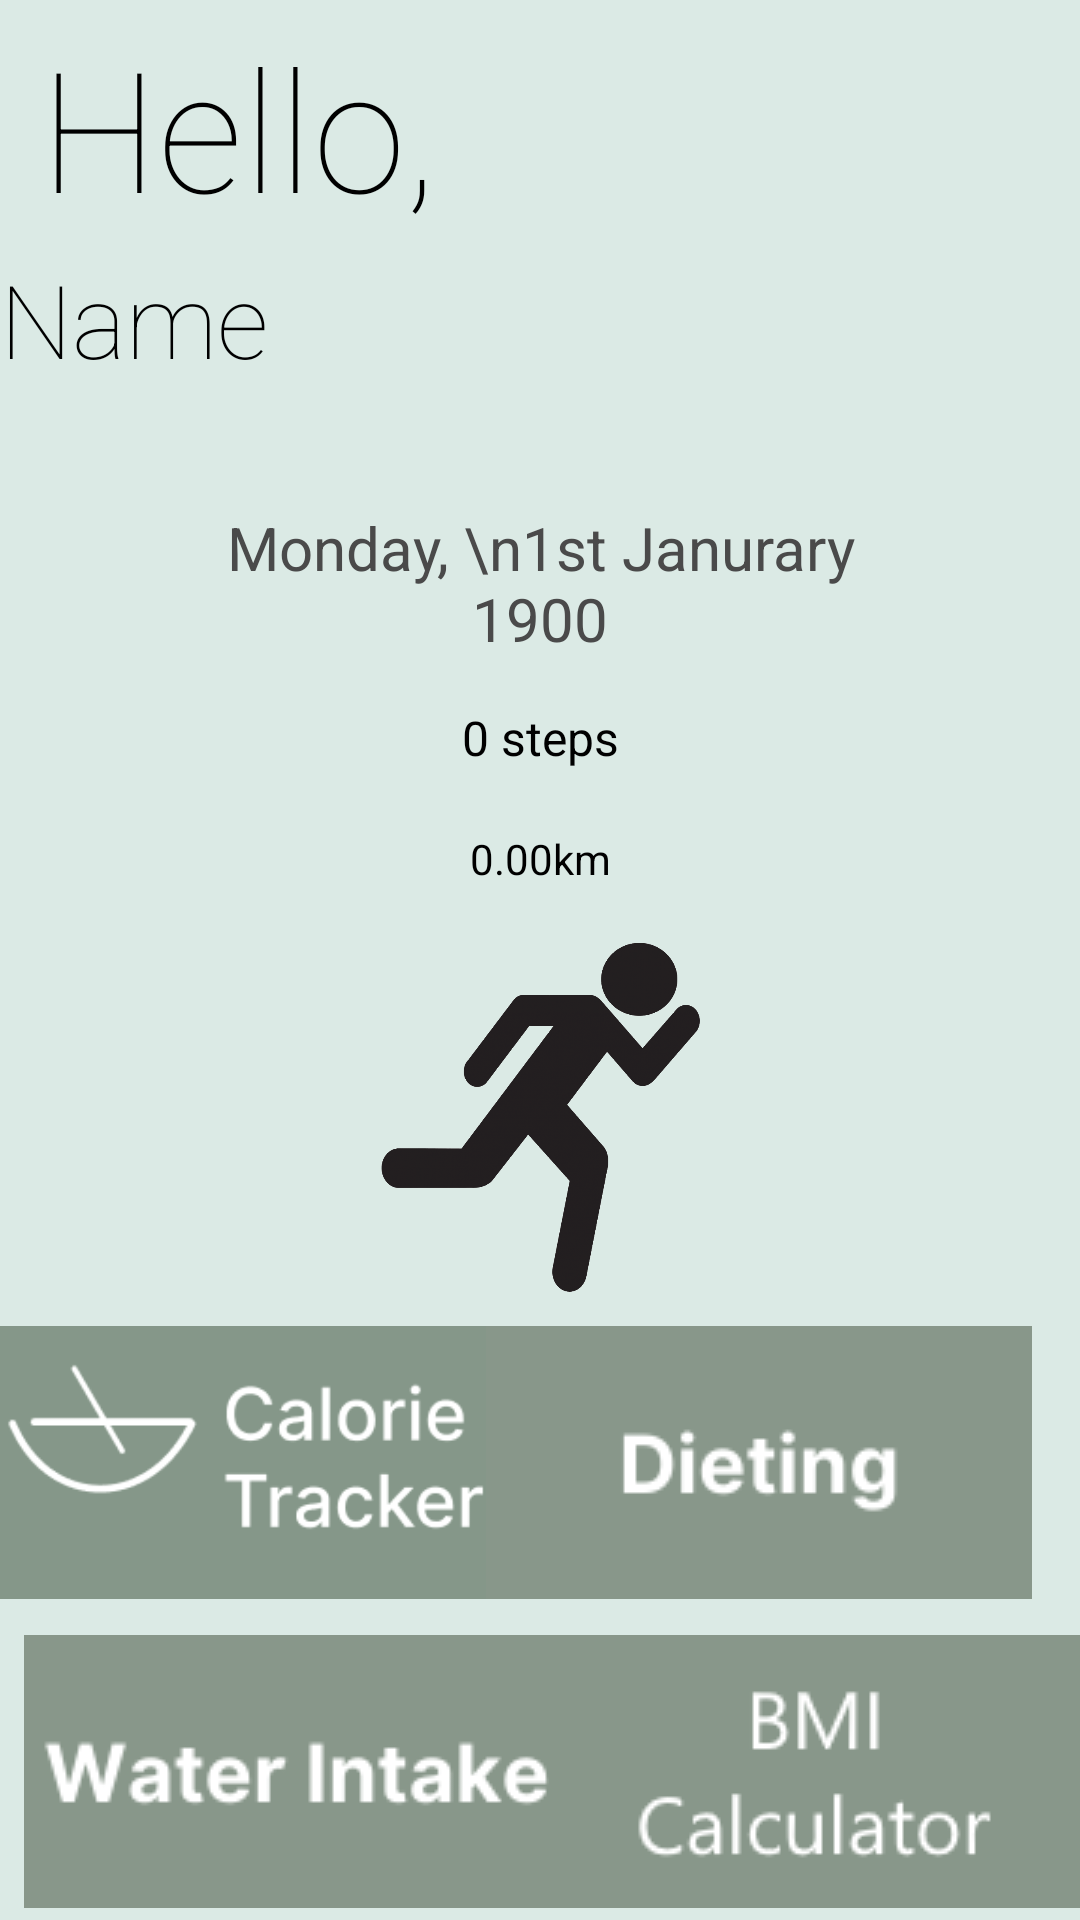

Android layout source for this screen:
<!-- AndroidManifest.xml: application theme Theme.RandomFitness -->
<!-- res/layout/activity_step_counter.xml -->
<?xml version="1.0" encoding="utf-8"?>
<androidx.constraintlayout.widget.ConstraintLayout xmlns:android="http://schemas.android.com/apk/res/android"
    xmlns:app="http://schemas.android.com/apk/res-auto"
    xmlns:tools="http://schemas.android.com/tools"
    android:layout_width="match_parent"
    android:layout_height="match_parent"
    android:background="#DBEAE5"
    tools:context=".StepCounter">

    <EditText
        android:id="@+id/id_sc_username"
        android:layout_width="362dp"
        android:layout_height="44dp"
        android:layout_marginTop="4dp"
        android:background="@null"
        android:contentDescription="@string/ws_txt_username"
        android:ems="10"
        android:fontFamily="sans-serif-thin"
        android:importantForAutofill="no"
        android:inputType="textPersonName"
        android:text="Name"
        android:textAppearance="@style/TextAppearance.AppCompat.Display1"
        android:textColor="#000000"
        app:layout_constraintEnd_toEndOf="parent"
        app:layout_constraintHorizontal_bias="0.333"
        app:layout_constraintStart_toStartOf="parent"
        app:layout_constraintTop_toBottomOf="@+id/greetingText"
        tools:ignore="EditableContentDescCheck" />

    <EditText
        android:id="@+id/greetingText"
        android:layout_width="136dp"
        android:layout_height="77dp"
        android:layout_marginTop="4dp"
        android:background="@null"
        android:clickable="false"
        android:contentDescription="@string/greeting_acc"
        android:ems="10"
        android:fontFamily="sans-serif-thin"
        android:importantForAutofill="no"
        android:inputType="none"
        android:marqueeRepeatLimit="marquee_forever"
        android:selectAllOnFocus="true"
        android:singleLine="true"
        android:text="@string/ws_txt_greeting"
        android:textAppearance="@style/TextAppearance.AppCompat.Display3"
        android:textColor="#000000"
        android:visibility="visible"
        app:layout_constraintEnd_toEndOf="parent"
        app:layout_constraintHorizontal_bias="0.059"
        app:layout_constraintStart_toStartOf="parent"
        app:layout_constraintTop_toTopOf="parent"
        tools:ignore="EditableContentDescCheck" />

    <TextView
        android:id="@+id/id_todaysDate"
        android:layout_width="231dp"
        android:layout_height="58dp"
        android:layout_marginTop="40dp"
        android:text="@string/sc_txt_todaysDate"
        android:textAlignment="center"
        android:textColor="#4A4A4A"
        android:textSize="20sp"
        app:layout_constraintEnd_toEndOf="parent"
        app:layout_constraintStart_toStartOf="parent"
        app:layout_constraintTop_toBottomOf="@+id/id_sc_username" />

    <TextView
        android:id="@+id/id_stepCounter"
        android:layout_width="219dp"
        android:layout_height="23dp"
        android:layout_marginTop="8dp"
        android:text="@string/sc_txt_totalSteps"
        android:textAlignment="center"
        android:textColor="#000000"
        android:textSize="16sp"
        app:layout_constraintEnd_toEndOf="parent"
        app:layout_constraintStart_toStartOf="parent"
        app:layout_constraintTop_toBottomOf="@+id/id_todaysDate" />

    <ImageView
        android:id="@+id/imageView2"
        android:layout_width="117dp"
        android:layout_height="117dp"
        android:layout_marginTop="56dp"
        app:layout_constraintEnd_toEndOf="parent"
        app:layout_constraintStart_toStartOf="parent"
        app:layout_constraintTop_toBottomOf="@+id/id_stepCounter"
        app:srcCompat="@drawable/runningman" />

    <TextView
        android:id="@+id/id_distance"
        android:layout_width="wrap_content"
        android:layout_height="wrap_content"
        android:text="@string/sc_txt_distance"
        android:textColor="#000000"
        app:layout_constraintBottom_toTopOf="@+id/imageView2"
        app:layout_constraintEnd_toEndOf="parent"
        app:layout_constraintStart_toStartOf="parent"
        app:layout_constraintTop_toBottomOf="@+id/id_stepCounter" />

    <ImageButton
        android:id="@+id/id_btn_calorieTracker"

        android:layout_width="182dp"
        android:layout_height="91dp"
        android:layout_marginBottom="12dp"
        android:background="@null"
        android:scaleType="centerCrop"
        app:layout_constraintBottom_toTopOf="@+id/id_btn_waterIntake"
        app:layout_constraintEnd_toStartOf="@+id/id_btn_dieting"
        app:layout_constraintHorizontal_bias="0.322"
        app:layout_constraintStart_toStartOf="parent"
        app:srcCompat="@drawable/capture2" />

    <ImageButton
        android:id="@+id/id_btn_dieting"
        android:layout_width="182dp"
        android:layout_height="91dp"
        android:layout_marginEnd="16dp"

        android:layout_marginBottom="12dp"
        android:background="@null"
        android:onClick="openDiet"
        app:layout_constraintBottom_toTopOf="@+id/id_btn_bmiCalc"
        app:layout_constraintEnd_toEndOf="parent"
        app:srcCompat="@drawable/dieting2" />

    <ImageButton
        android:id="@+id/id_btn_waterIntake"
        style="@android:style/Widget.ImageButton"
        android:layout_width="182dp"
        android:layout_height="91dp"
        android:layout_marginStart="8dp"

        android:layout_marginBottom="4dp"
        android:background="@null"
        android:cropToPadding="false"
        app:layout_constraintBottom_toBottomOf="parent"
        app:layout_constraintStart_toStartOf="parent"
        app:srcCompat="@drawable/hydration2" />

    <ImageButton
        android:id="@+id/id_btn_bmiCalc"
        android:layout_width="182dp"
        android:layout_height="91dp"
        android:layout_marginBottom="4dp"
        android:background="@null"
        android:onClick="openBMI"
        app:layout_constraintBottom_toBottomOf="parent"
        app:layout_constraintEnd_toEndOf="parent"
        app:layout_constraintHorizontal_bias="0.589"
        app:layout_constraintStart_toEndOf="@+id/id_btn_waterIntake"
        app:srcCompat="@drawable/bmi" />

    <ImageButton
        android:id="@+id/imageButton10"
        android:layout_width="381dp"
        android:layout_height="63dp"
        android:background="@null"
        app:layout_constraintBottom_toTopOf="@+id/id_btn_dieting"
        app:layout_constraintEnd_toEndOf="parent"
        app:layout_constraintHorizontal_bias="0.333"
        app:layout_constraintStart_toStartOf="parent"
        app:layout_constraintTop_toBottomOf="@+id/imageView2"
        app:layout_constraintVertical_bias="0.794"
        app:srcCompat="@drawable/overview_button" />

</androidx.constraintlayout.widget.ConstraintLayout>
<!-- resources referenced by this layout -->
<resources>
  <!-- drawable bmi: png bitmap (drawable, 2080 bytes) -->
  <!-- drawable capture2: png bitmap (drawable, 4479 bytes) -->
  <!-- drawable dieting2: png bitmap (drawable, 9418 bytes) -->
  <!-- drawable hydration2: png bitmap (drawable, 10382 bytes) -->
  <!-- drawable runningman: png bitmap (drawable, 180603 bytes) -->
  <string name="greeting_acc">A prompt welcoming the user.</string>
  <string name="sc_txt_distance">0.00km</string>
  <string name="sc_txt_todaysDate">Monday, \\n1st Janurary 1900</string>
  <string name="sc_txt_totalSteps">0 steps</string>
  <string name="ws_txt_greeting">Hello,</string>
  <string name="ws_txt_username">User</string>
  <style name="Theme.RandomFitness" parent="Theme.MaterialComponents.DayNight.DarkActionBar">
          
          <item name="colorPrimary">@color/purple_500</item>
          <item name="colorPrimaryVariant">@color/purple_700</item>
          <item name="colorOnPrimary">@color/backcolor</item>
          
          <item name="colorSecondary">@color/teal_200</item>
          <item name="colorSecondaryVariant">@color/teal_700</item>
          <item name="colorOnSecondary">@color/black</item>
          
          <item name="android:statusBarColor" tools:targetApi="l">?attr/colorPrimaryVariant</item>
          
      </style>
  <color name="purple_500">#FF6200EE</color>
  <color name="purple_700">#FF3700B3</color>
  <color name="backcolor">#DEE9E5</color>
  <color name="teal_200">#FF03DAC5</color>
  <color name="teal_700">#FF018786</color>
  <color name="black">#FF000000</color>
</resources>
